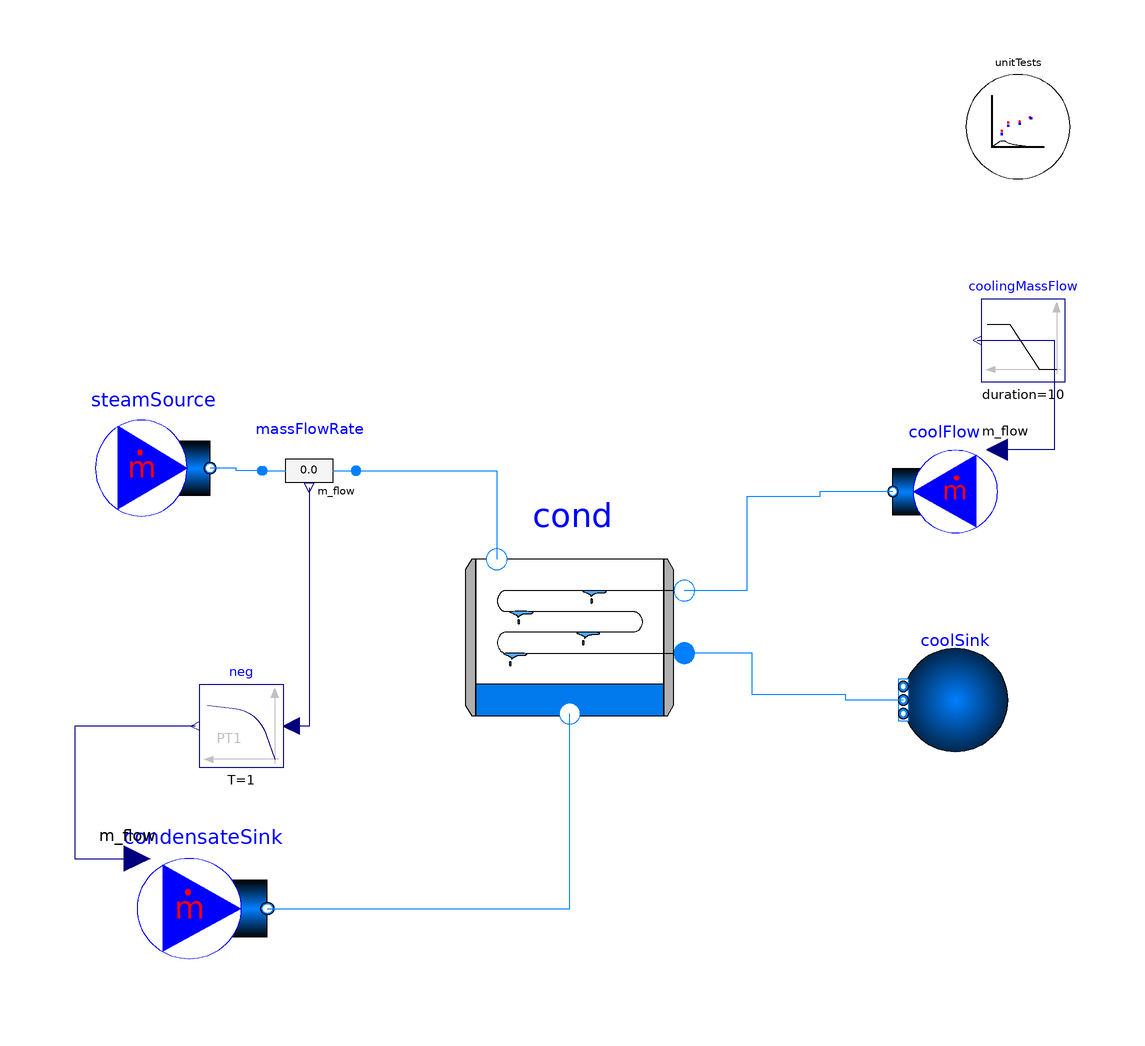

This picture is the connection diagram that the Modelica source below describes through its graphical annotations.

model Condenser_Test
  import TRANSFORM;
  extends TRANSFORM.Icons.Example;
  TRANSFORM.Fluid.Volumes.Condenser cond(
    use_T_start=false,
    alphaInt_WExt=1000,
    energyDynamics=Modelica.Fluid.Types.Dynamics.FixedInitial,
    redeclare model Geometry =
        TRANSFORM.Fluid.ClosureRelations.Geometry.Models.TwoVolume_withLevel.withInternals.Cylinder_wInternalPipe (
        orientation="Horizontal",
        length=5,
        r_inner=1.5,
        nTubes=1800,
        r_tube_inner=0.5*0.016,
        th_tube=0.002,
        th_wall=0.001),
    level_start=0.1,
    p_start=110000) annotation (Placement(transformation(extent={{-16,-27},{24,
            13}}, rotation=0)));
  BoundaryConditions.MassFlowSource_h steamSource(
    redeclare package Medium = Modelica.Media.Water.StandardWater,
    nPorts=1,
    use_m_flow_in=false,
    m_flow=3,
    use_h_in=false,
    h=2e6)    annotation (Placement(transformation(extent={{-87,13},{-65,36}},
          rotation=0)));
  BoundaryConditions.MassFlowSource_h condensateSink(
    use_h_in=false,
    redeclare package Medium = Modelica.Media.Water.StandardWater,
    h=0.5e6,
    use_m_flow_in=true,
    nPorts=1) annotation (Placement(transformation(extent={{-79,-72},{-54,-48}},
          rotation=0)));
  BoundaryConditions.MassFlowSource_h coolFlow(
    redeclare package Medium = Modelica.Media.Water.StandardWater,
    use_m_flow_in=true,
    h=coolFlow.Medium.specificEnthalpy(coolFlow.Medium.setState_pTX(1.01e5, 275.54)),
    nPorts=1) annotation (Placement(transformation(extent={{86,10},{66,30}},
          rotation=0)));
  BoundaryConditions.Boundary_ph coolSink(
    redeclare package Medium = Modelica.Media.Water.StandardWater,
    p=101325,
    h=1e5,
    nPorts=1) annotation (Placement(transformation(extent={{88,-30},{68,-10}},
          rotation=0)));
  Modelica.Blocks.Continuous.FirstOrder neg(
    T=1,
    k=-1.0,
    y_start=-3,
    initType=Modelica.Blocks.Types.Init.SteadyState) annotation (Placement(
        transformation(extent={{-51,-33},{-67,-17}}, rotation=0)));
  Modelica.Blocks.Sources.Ramp coolingMassFlow(
    height=30,
    duration=10,
    offset=30,
    startTime=500)
    annotation (Placement(transformation(extent={{99,41},{83,57}})));
  Sensors.MassFlowRate                       massFlowRate(redeclare package Medium =
               Modelica.Media.Water.StandardWater)
    annotation (Placement(transformation(extent={{-55,33},{-37,15}})));
  Utilities.ErrorAnalysis.UnitTests unitTests(x={cond.level})
    annotation (Placement(transformation(extent={{80,80},{100,100}})));
equation
  connect(massFlowRate.m_flow, neg.u) annotation (Line(
      points={{-46,20.76},{-46,-25},{-49.4,-25}},
      color={0,0,127},
      smooth=Smooth.None));
  connect(coolingMassFlow.y, coolFlow.m_flow_in) annotation (Line(points={{82.2,
          49},{97,49},{97,28},{86,28}}, color={0,0,127}));
  connect(massFlowRate.port_a, steamSource.ports[1]) annotation (Line(points={{
          -55,24},{-60,24},{-60,24.5},{-65,24.5}}, color={0,127,255}));
  connect(neg.y, condensateSink.m_flow_in) annotation (Line(points={{-67.8,-25},
          {-91,-25},{-91,-50.4},{-79,-50.4}}, color={0,0,127}));
  connect(massFlowRate.port_b, cond.portSteamFeed)
    annotation (Line(points={{-37,24},{-10,24},{-10,7}}, color={0,127,255}));
  connect(condensateSink.ports[1], cond.portFluidDrain)
    annotation (Line(points={{-54,-60},{4,-60},{4,-22.6}},
                                                         color={0,127,255}));
  connect(coolSink.ports[1], cond.portCoolant_b) annotation (Line(points={{68,-20},
          {57,-20},{57,-19},{39,-19},{39,-11},{26,-11}}, color={0,127,255}));
  connect(coolFlow.ports[1], cond.portCoolant_a) annotation (Line(points={{66,
          20},{52,20},{52,19},{38,19},{38,1},{26,1}}, color={0,127,255}));
  annotation (
    experiment(StopTime=1000, Tolerance=1e-008),
    Diagram(coordinateSystem(
        preserveAspectRatio=false,
        extent={{-100,-100},{100,100}})),
    Icon(coordinateSystem(
        preserveAspectRatio=true,
        extent={{-100,-100},{100,100}})),
    Documentation(info="<html>
<h4>Description</h4>
<p>Example demonstrating the condenser component.</p>
<p>At time=500 there is an increase of the cooling mass flow rate. This will result in an increase of the cooling effect and an decrease in the saturation pressure and temperature.</p>
<p>There is also an inital dynamic transient in the beginning of the simulation due to the model is not initialised in steady state.</p>
<h4>Simulation setup</h4>
<p>Simulate for 1000s using Dassl and tolerance 1e-5.</p>
<h4>Output</h4>
<p>Variables of interest are found in the summary record in the condenser component.</p>
</html>"));
end Condenser_Test;